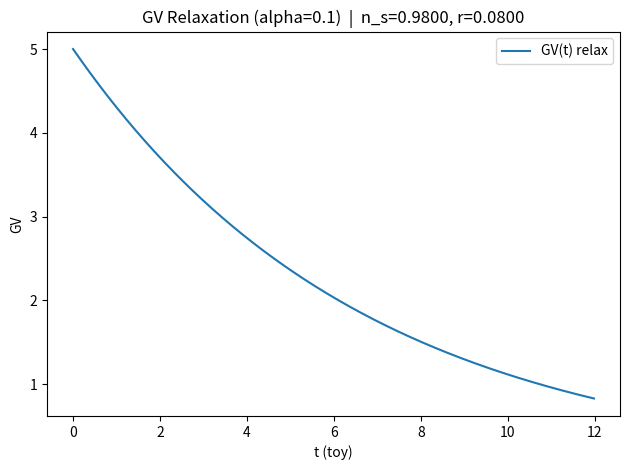

The script that saved this image: (Note: this script raises an exception after producing the figure.)
import argparse
import numpy as np
import matplotlib.pyplot as plt


def V_eff(GV: np.ndarray, V0: float, alpha: float) -> np.ndarray:
    """
    GV effective potential (toy):
        V(GV) = V0 * exp(-alpha * GV)
    """
    return V0 * np.exp(-alpha * GV)


def slow_roll_params(alpha: float) -> tuple[float, float]:
    """
    For V = V0 e^{-alpha GV} with canonically-normalized GV:
        epsilon = (1/2) (V'/V)^2 = (1/2) alpha^2
        eta     = V''/V       = alpha^2
    """
    eps = 0.5 * alpha**2
    eta = alpha**2
    return eps, eta


def inflation_observables(alpha: float) -> tuple[float, float]:
    """
    Toy predictions:
        n_s ≈ 1 - 2ε - η = 1 - 2α^2
        r   = 16ε = 8α^2
    """
    eps, eta = slow_roll_params(alpha)
    ns = 1.0 - 2.0 * eps - eta
    r = 16.0 * eps
    return ns, r


def gv_relaxation_trajectory(
    GV0: float,
    kappa: float,
    N: int,
    dt: float,
) -> tuple[np.ndarray, np.ndarray]:
    """
    Minimal attractor dynamics (toy):
        dGV/dt = -kappa * GV
    so GV(t) -> 0.

    We use this as a stand-in for "relaxation toward low-GV attractor".
    """
    t = np.linspace(0.0, dt * (N - 1), N)
    GV = GV0 * np.exp(-kappa * t)
    return t, GV


def main():
    parser = argparse.ArgumentParser(description="GV Cosmology Engine (toy): potential, slow-roll, trajectory")
    parser.add_argument("--alpha", type=float, default=0.10, help="Potential slope alpha in V=V0 exp(-alpha GV)")
    parser.add_argument("--V0", type=float, default=1.0, help="Potential scale V0 (arbitrary units)")
    parser.add_argument("--GV0", type=float, default=5.0, help="Initial GV value")
    parser.add_argument("--kappa", type=float, default=0.15, help="Relaxation rate for toy GV trajectory")
    parser.add_argument("--N", type=int, default=600, help="Number of points in trajectory")
    parser.add_argument("--dt", type=float, default=0.02, help="Step size for trajectory time axis")
    parser.add_argument("--out", type=str, default="out/cosmology_engine.png", help="Output plot path")
    args = parser.parse_args()

    # 1) Slow-roll + observables
    eps, eta = slow_roll_params(args.alpha)
    ns, r = inflation_observables(args.alpha)

    # 2) Relaxation trajectory
    t, GV = gv_relaxation_trajectory(args.GV0, args.kappa, args.N, args.dt)

    # 3) Potential along trajectory
    V = V_eff(GV, args.V0, args.alpha)

    # 4) Print summary (so CI logs are meaningful)
    print("[GV Cosmology Engine]")
    print(f"alpha={args.alpha:.6g}, V0={args.V0:.6g}, GV0={args.GV0:.6g}, kappa={args.kappa:.6g}")
    print(f"slow-roll: epsilon={eps:.6g}, eta={eta:.6g}")
    print(f"observables: n_s={ns:.6g}, r={r:.6g}")
    print(f"final: GV(t_end)={GV[-1]:.6g}, V(t_end)={V[-1]:.6g}")

    # 5) Plot
    plt.figure()
    plt.plot(t, GV, label="GV(t) relax")
    plt.xlabel("t (toy)")
    plt.ylabel("GV")
    plt.title(f"GV Relaxation (alpha={args.alpha})  |  n_s={ns:.4f}, r={r:.4f}")
    plt.legend()
    plt.tight_layout()
    plt.savefig(args.out, dpi=250)
    print(f"[OK] Saved plot -> {args.out}")


if __name__ == "__main__":
    main()
